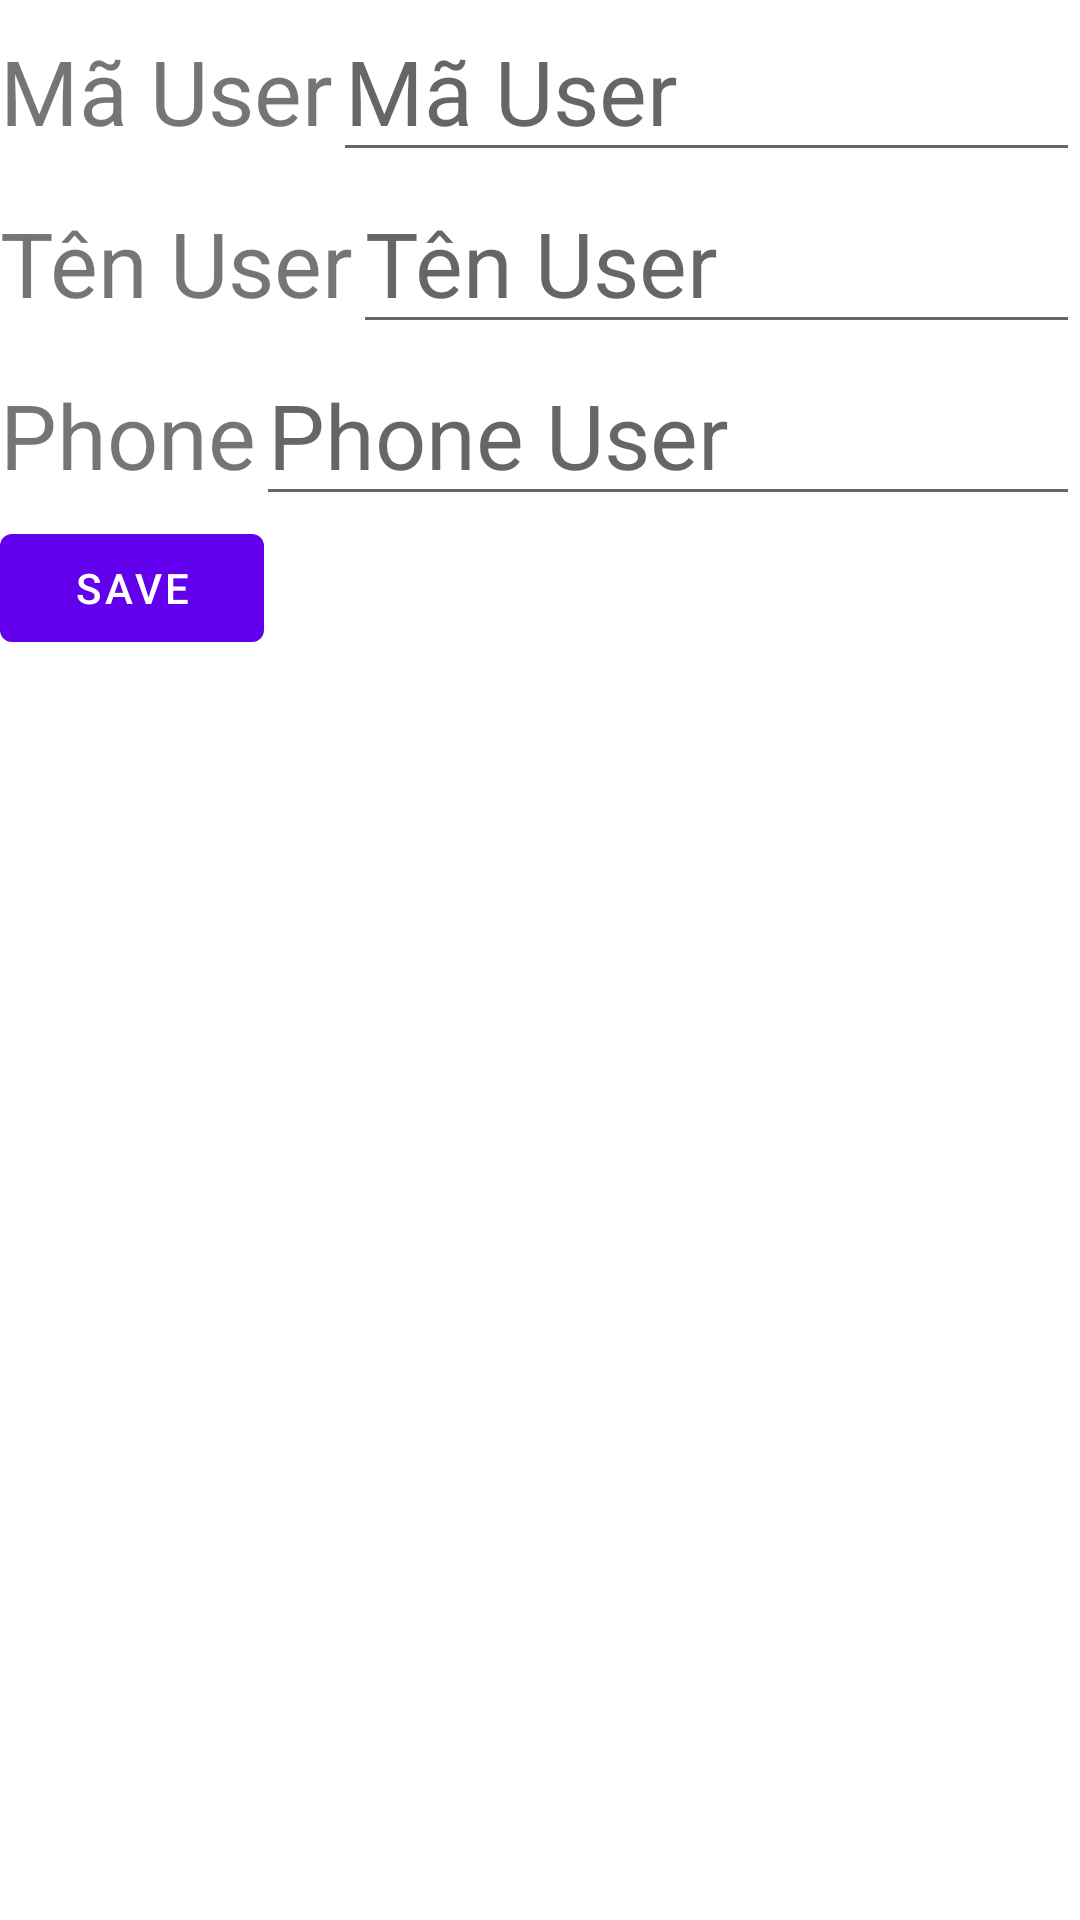

Write the Android layout XML for this screen, with the resource values it uses.
<!-- AndroidManifest.xml: application theme Theme.QuizApp -->
<!-- res/layout/activity_themuser.xml -->
<?xml version="1.0" encoding="utf-8"?>
<LinearLayout xmlns:android="http://schemas.android.com/apk/res/android"
    xmlns:app="http://schemas.android.com/apk/res-auto"
    xmlns:tools="http://schemas.android.com/tools"
    android:layout_width="match_parent"
    android:layout_height="match_parent"
    android:orientation="vertical"
    android:layout_margin="20dp"
    tools:context=".ThemuserActivity">
    <LinearLayout
        android:layout_width="match_parent"
        android:layout_height="wrap_content">
        <TextView
            android:layout_width="wrap_content"
            android:layout_height="wrap_content"
            android:text="Mã User"
            android:textSize="30sp"/>
        <EditText
            android:layout_width="match_parent"
            android:layout_height="wrap_content"
            android:hint="Mã User"
            android:id="@+id/edtMa"
            android:textSize="30sp"/>
    </LinearLayout>
    <LinearLayout
        android:layout_width="match_parent"
        android:layout_height="wrap_content">
        <TextView
            android:layout_width="wrap_content"
            android:layout_height="wrap_content"
            android:text="Tên User"
            android:textSize="30sp"/>
        <EditText
            android:layout_width="match_parent"
            android:layout_height="wrap_content"
            android:hint="Tên User"
            android:id="@+id/edtTen"
            android:textSize="30sp"/>
    </LinearLayout>
    <LinearLayout
        android:layout_width="match_parent"
        android:layout_height="wrap_content">
        <TextView
            android:layout_width="wrap_content"
            android:layout_height="wrap_content"
            android:text="Phone"
            android:textSize="30sp"/>
        <EditText
            android:layout_width="match_parent"
            android:layout_height="wrap_content"
            android:hint="Phone User"
            android:id="@+id/edtPhone"
            android:textSize="30sp"/>
    </LinearLayout>
    <Button
        android:layout_width="wrap_content"
        android:layout_height="wrap_content"
        android:id="@+id/btnSave"
        android:text="Save"/>

</LinearLayout>
<!-- resources referenced by this layout -->
<resources>
  <style name="Theme.QuizApp" parent="Theme.MaterialComponents.DayNight.DarkActionBar">
          
          <item name="colorPrimary">@color/purple_500</item>
          <item name="colorPrimaryVariant">@color/purple_700</item>
          <item name="colorOnPrimary">@color/white</item>
          
          <item name="colorSecondary">@color/teal_200</item>
          <item name="colorSecondaryVariant">@color/teal_700</item>
          <item name="colorOnSecondary">@color/black</item>
          
          <item name="android:statusBarColor">?attr/colorPrimaryVariant</item>
          
      </style>
  <color name="purple_500">#FF6200EE</color>
  <color name="purple_700">#FF3700B3</color>
  <color name="white">#FFFFFFFF</color>
  <color name="teal_200">#0040FF</color>
  <color name="teal_700">#10028F</color>
  <color name="black">#FF000000</color>
</resources>
